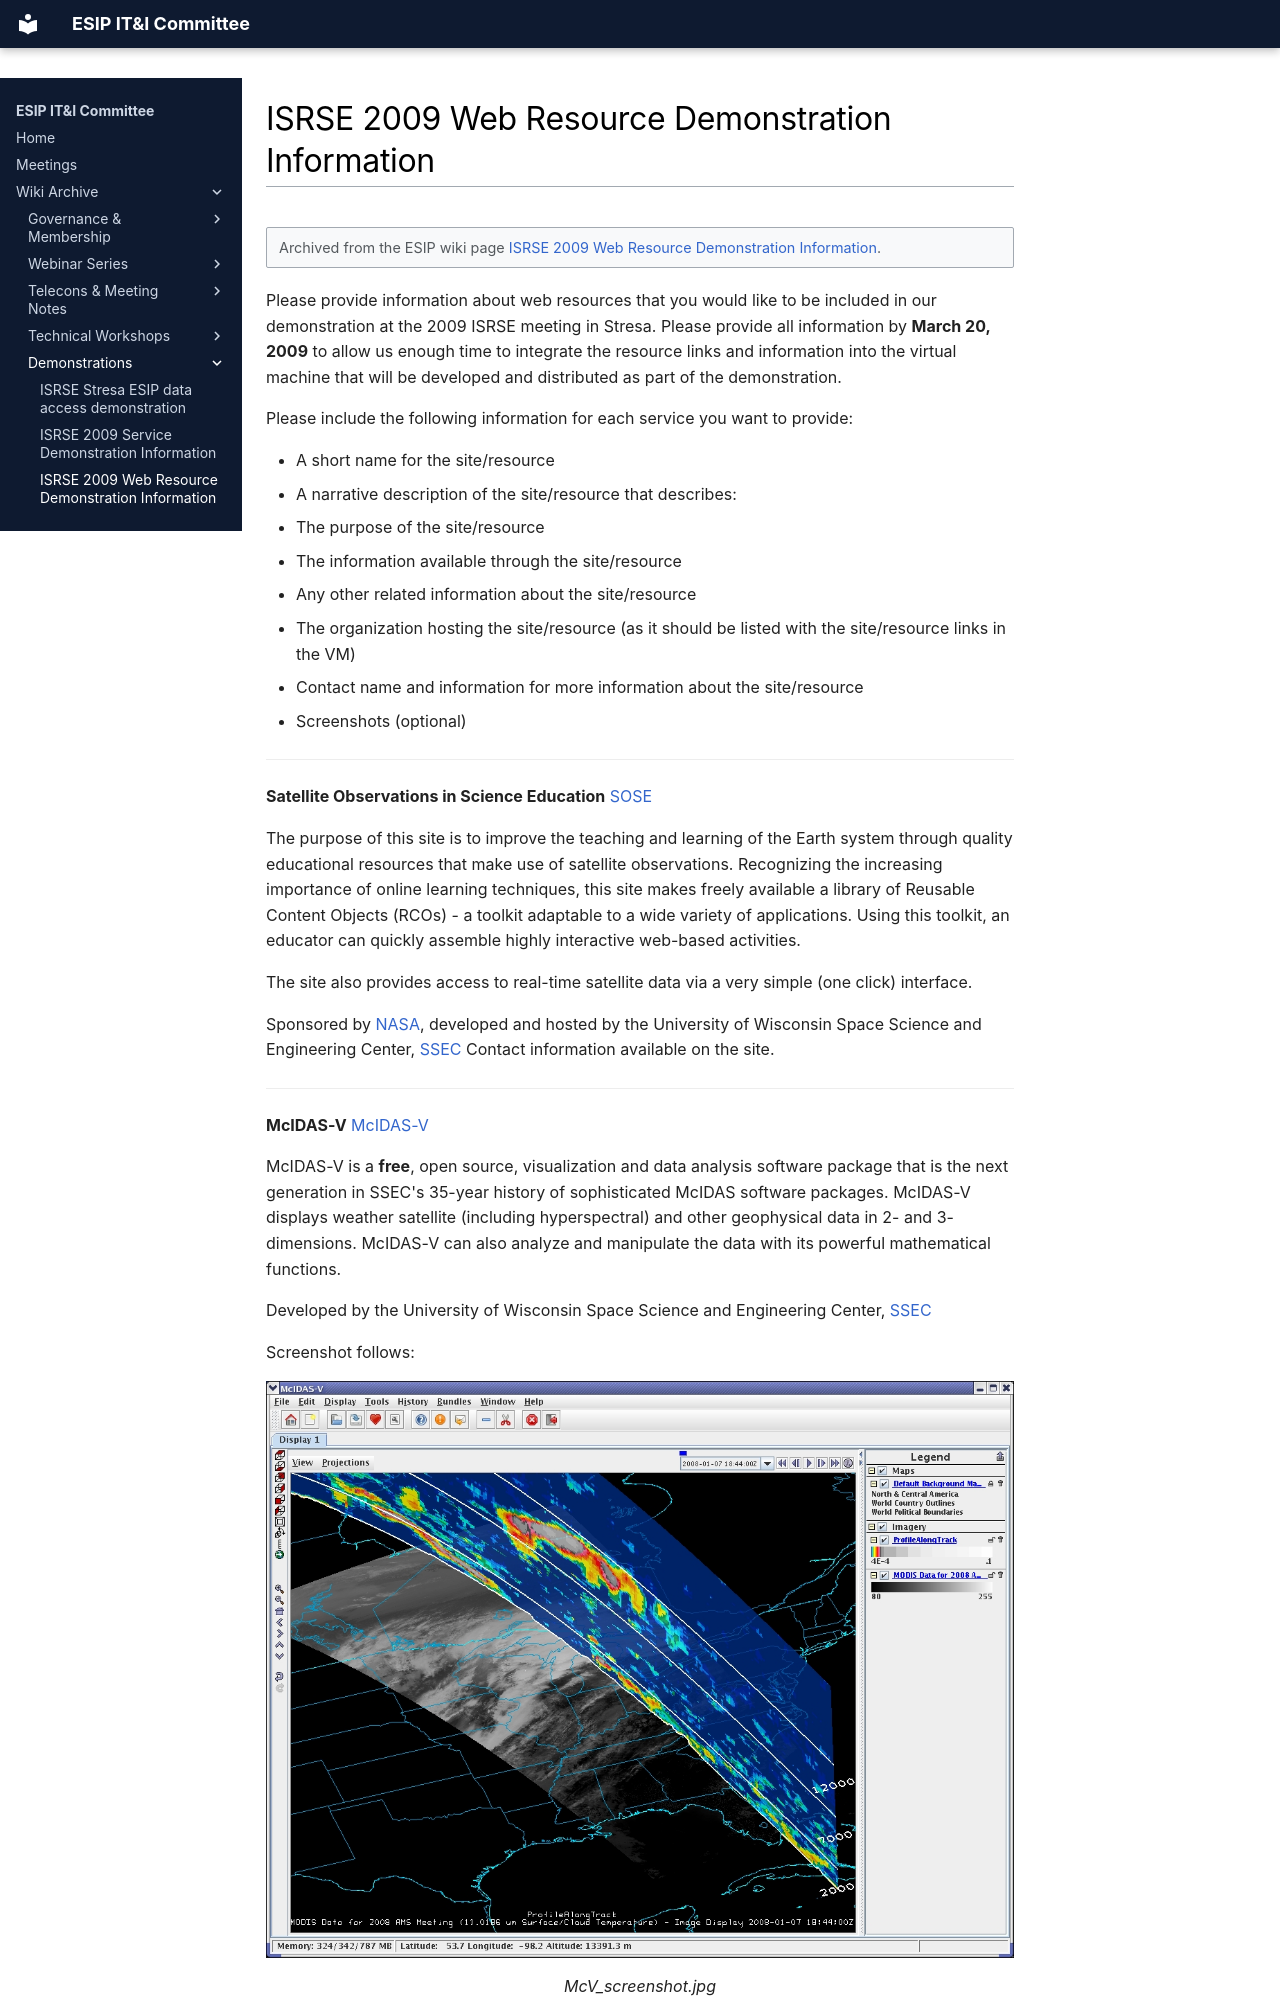

repository: ESIPFed/itandi-committee · page: isrse-2009-web-resource-demonstration-information/index.html · generator: mkdocs

---
title: "ISRSE 2009 Web Resource Demonstration Information"
---

# ISRSE 2009 Web Resource Demonstration Information

<div class="wiki-archive-note" markdown="span">Archived from the ESIP wiki page <a href="https://wiki.esipfed.org/ISRSE_2009_Web_Resource_Demonstration_Information">ISRSE 2009 Web Resource Demonstration Information</a>.</div>

Please provide information about web resources that you would like to be
included in our demonstration at the 2009 ISRSE meeting in Stresa.
Please provide all information by **March 20, 2009** to allow us enough
time to integrate the resource links and information into the virtual
machine that will be developed and distributed as part of the
demonstration.

Please include the following information for each service you want to
provide:

- A short name for the site/resource
- A narrative description of the site/resource that describes:
  - The purpose of the site/resource
  - The information available through the site/resource
  - Any other related information about the site/resource
- The organization hosting the site/resource (as it should be listed
  with the site/resource links in the VM)
- Contact name and information for more information about the
  site/resource
- Screenshots (optional)

------------------------------------------------------------------------

**Satellite Observations in Science Education**
[SOSE](http://www.ssec.wisc.edu/sose)

The purpose of this site is to improve the teaching and learning of the
Earth system through quality educational resources that make use of
satellite observations. Recognizing the increasing importance of online
learning techniques, this site makes freely available a library of
Reusable Content Objects (RCOs) - a toolkit adaptable to a wide variety
of applications. Using this toolkit, an educator can quickly assemble
highly interactive web-based activities.

The site also provides access to real-time satellite data via a very
simple (one click) interface.

Sponsored by [NASA](http://www.nasa.gov), developed and hosted by the
University of Wisconsin Space Science and Engineering Center,
[SSEC](http://www.ssec.wisc.edu) Contact information available on the
site.

------------------------------------------------------------------------

**McIDAS-V** [McIDAS-V](http://www.ssec.wisc.edu/mcidas/software/v/)

McIDAS-V is a **free**, open source, visualization and data analysis
software package that is the next generation in SSEC's 35-year history
of sophisticated McIDAS software packages. McIDAS-V displays weather
satellite (including hyperspectral) and other geophysical data in 2- and
3-dimensions. McIDAS-V can also analyze and manipulate the data with its
powerful mathematical functions.

Developed by the University of Wisconsin Space Science and Engineering
Center, [SSEC](http://www.ssec.wisc.edu)

Screenshot follows:
